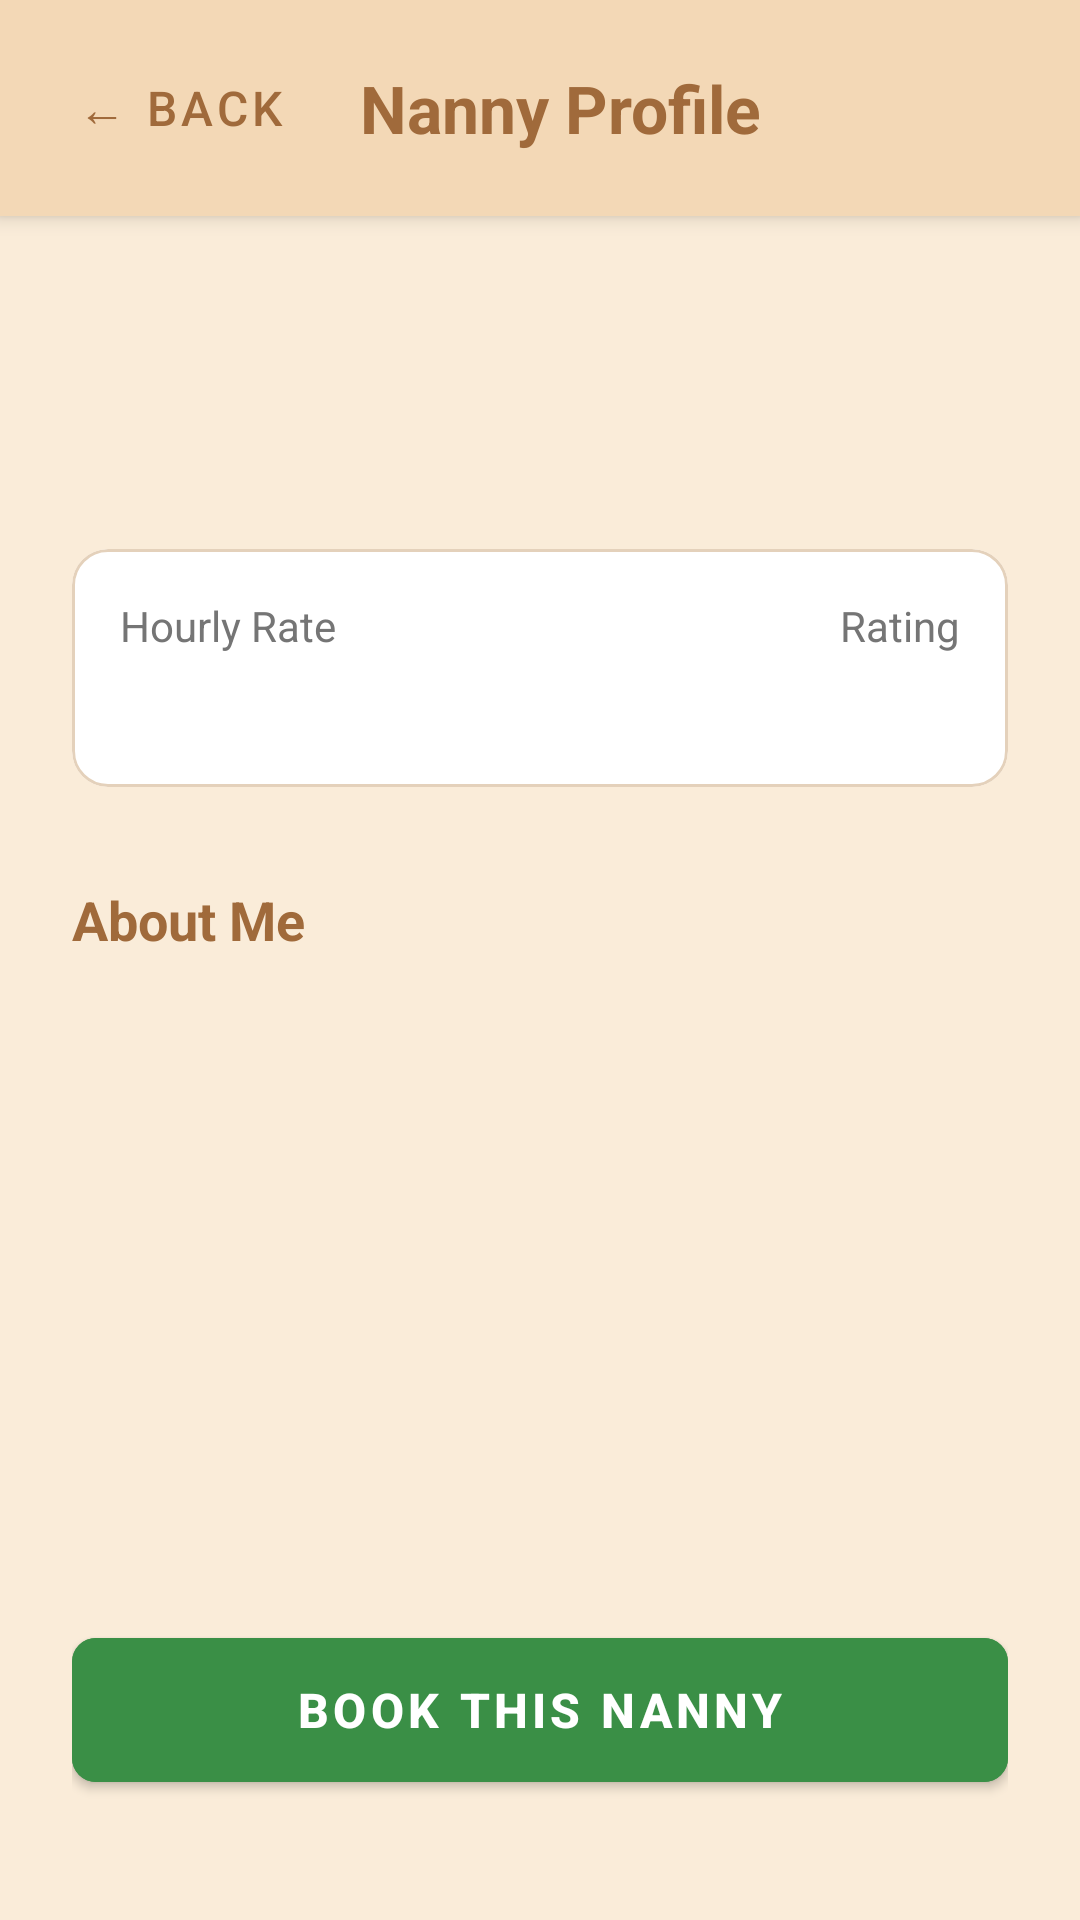

Produce the Android XML layout that renders to this screen, including the resource entries it uses.
<!-- AndroidManifest.xml: application theme Theme.NannySystem -->
<!-- res/layout/activity_parent_view_nanny.xml -->
<?xml version="1.0" encoding="utf-8"?>
<androidx.constraintlayout.widget.ConstraintLayout xmlns:android="http://schemas.android.com/apk/res/android"
    xmlns:app="http://schemas.android.com/apk/res-auto"
    android:layout_width="match_parent"
    android:layout_height="match_parent"
    android:background="#FAECD9">

    
    <androidx.constraintlayout.widget.ConstraintLayout
        android:id="@+id/headerLayout"
        android:layout_width="match_parent"
        android:layout_height="wrap_content"
        android:background="#F3D8B6"
        android:elevation="4dp"
        android:paddingHorizontal="16dp"
        android:paddingVertical="12dp"
        app:layout_constraintTop_toTopOf="parent">

        <com.google.android.material.button.MaterialButton
            android:id="@+id/btnBack"
            style="@style/Widget.MaterialComponents.Button.TextButton"
            android:layout_width="wrap_content"
            android:layout_height="wrap_content"
            android:text="← Back"
            android:textColor="#A06A3B"
            android:textSize="16sp"
            app:layout_constraintBottom_toBottomOf="parent"
            app:layout_constraintStart_toStartOf="parent"
            app:layout_constraintTop_toTopOf="parent" />

        <TextView
            android:id="@+id/tvTitle"
            android:layout_width="0dp"
            android:layout_height="wrap_content"
            android:layout_marginStart="16dp"
            android:text="Nanny Profile"
            android:textColor="#A06A3B"
            android:textSize="22sp"
            android:textStyle="bold"
            app:layout_constraintBottom_toBottomOf="parent"
            app:layout_constraintEnd_toEndOf="parent"
            app:layout_constraintStart_toEndOf="@+id/btnBack"
            app:layout_constraintTop_toTopOf="parent" />
    </androidx.constraintlayout.widget.ConstraintLayout>

    
    <ScrollView
        android:layout_width="match_parent"
        android:layout_height="0dp"
        android:fillViewport="true"
        app:layout_constraintBottom_toBottomOf="parent"
        app:layout_constraintTop_toBottomOf="@id/headerLayout">

        <LinearLayout
            android:layout_width="match_parent"
            android:layout_height="wrap_content"
            android:orientation="vertical"
            android:padding="24dp">

            <TextView
                android:id="@+id/tvProfileName"
                android:layout_width="match_parent"
                android:layout_height="wrap_content"
                android:textColor="#000000"
                android:textSize="28sp"
                android:textStyle="bold" />

            <TextView
                android:id="@+id/tvProfileLocation"
                android:layout_width="match_parent"
                android:layout_height="wrap_content"
                android:layout_marginTop="4dp"
                android:textColor="#757575"
                android:textSize="16sp" />

            
            <com.google.android.material.card.MaterialCardView
                android:layout_width="match_parent"
                android:layout_height="wrap_content"
                android:layout_marginTop="24dp"
                app:cardBackgroundColor="#FFFFFF"
                app:cardCornerRadius="12dp"
                app:cardElevation="0dp"
                app:strokeColor="#E4D1BB"
                app:strokeWidth="1dp">

                <LinearLayout
                    android:layout_width="match_parent"
                    android:layout_height="wrap_content"
                    android:orientation="horizontal"
                    android:padding="16dp">

                    <LinearLayout
                        android:layout_width="0dp"
                        android:layout_height="wrap_content"
                        android:layout_weight="1"
                        android:orientation="vertical">

                        <TextView
                            android:layout_width="wrap_content"
                            android:layout_height="wrap_content"
                            android:text="Hourly Rate"
                            android:textColor="#757575" />

                        <TextView
                            android:id="@+id/tvProfileRate"
                            android:layout_width="wrap_content"
                            android:layout_height="wrap_content"
                            android:layout_marginTop="4dp"
                            android:textColor="#3A8F46"
                            android:textSize="18sp"
                            android:textStyle="bold" />
                    </LinearLayout>

                    <LinearLayout
                        android:layout_width="0dp"
                        android:layout_height="wrap_content"
                        android:layout_weight="1"
                        android:orientation="vertical"
                        android:gravity="end">

                        <TextView
                            android:layout_width="wrap_content"
                            android:layout_height="wrap_content"
                            android:text="Rating"
                            android:textColor="#757575" />

                        <TextView
                            android:id="@+id/tvProfileRating"
                            android:layout_width="wrap_content"
                            android:layout_height="wrap_content"
                            android:layout_marginTop="4dp"
                            android:textColor="#FFC107"
                            android:textSize="18sp"
                            android:textStyle="bold" />
                    </LinearLayout>
                </LinearLayout>
            </com.google.android.material.card.MaterialCardView>

            <TextView
                android:layout_width="match_parent"
                android:layout_height="wrap_content"
                android:layout_marginTop="32dp"
                android:text="About Me"
                android:textColor="#A06A3B"
                android:textSize="18sp"
                android:textStyle="bold" />

            <TextView
                android:id="@+id/tvProfileBio"
                android:layout_width="match_parent"
                android:layout_height="wrap_content"
                android:layout_marginTop="8dp"
                android:lineSpacingExtra="4dp"
                android:textColor="#333333"
                android:textSize="16sp" />

            
            <View
                android:layout_width="match_parent"
                android:layout_height="0dp"
                android:layout_weight="1"
                android:minHeight="40dp" />

            <com.google.android.material.button.MaterialButton
                android:id="@+id/btnGoToBooking"
                android:layout_width="match_parent"
                android:layout_height="60dp"
                android:layout_marginBottom="16dp"
                android:backgroundTint="#3A8F46"
                android:text="Book This Nanny"
                android:textColor="#FFFFFF"
                android:textSize="16sp"
                android:textStyle="bold"
                app:cornerRadius="8dp" />
        </LinearLayout>
    </ScrollView>
</androidx.constraintlayout.widget.ConstraintLayout>
<!-- resources referenced by this layout -->
<resources>
  <style name="Theme.NannySystem" parent="Theme.MaterialComponents.DayNight.DarkActionBar">
          
          <item name="colorPrimary">@color/purple_500</item>
          <item name="colorPrimaryVariant">@color/purple_700</item>
          <item name="colorOnPrimary">@color/white</item>
          
          <item name="colorSecondary">@color/teal_200</item>
          <item name="colorSecondaryVariant">@color/teal_700</item>
          <item name="colorOnSecondary">@color/black</item>
          
          <item name="android:statusBarColor">?attr/colorPrimaryVariant</item>
          
      </style>
  <!-- not gathered from this repository: default colours our renderer supplied (Android Studio template values) -->
  <color name="purple_500">#FF6200EE</color>
  <color name="purple_700">#FF3700B3</color>
  <color name="teal_200">#FF03DAC5</color>
  <color name="teal_700">#FF018786</color>
  <color name="black">#FF000000</color>
  <color name="white">#FFFFFFFF</color>
</resources>
